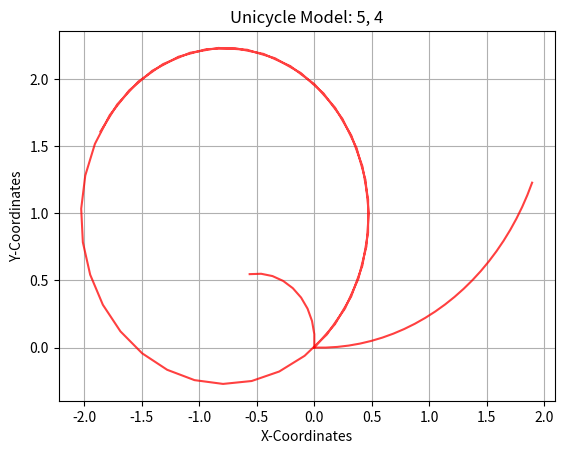

Write the Python code that produced this figure.
"""Week I Assignment
Simulate the trajectory of a robot approximated using a unicycle model given the
following start states, dt, velocity commands and timesteps
State = (x, y, theta);
Velocity = (v, w) 
1. Start=(0, 0, 0); dt=0.1; vel=(1, 0.5); timesteps: 25
2. Start=(0, 0, 1.57); dt=0.2; vel=(0.
5, 1); timesteps: 10
3. Start(0, 0, 0.77); dt=0.05; vel=(5, 4); timestep: 50
Upload the completed python file and the figures of the three sub parts in classroom
"""
import math
import numpy as np
import matplotlib.pyplot as plt

class Unicycle:
    def __init__(self, x: float, y: float, theta: float, dt: float):
        self.x = x
        self.y = y
        self.theta = theta
        self.dt = dt

        # Store the points of the trajectory to plot
        self.x_points = [self.x]
        self.y_points = [self.y]

    def step(self, v: float, w: float, n: int):
        """
        Write the Kinematics model here
        Expectation:
            1. Given v, w and the current state self.x, self.y, self.theta
                and control commands (v, w) for n timesteps, i.e. n * dt seconds,
                return the final pose (x, y, theta) after this time.
            2. Append all intermediate points into the self.x_points, self.y_points list
                for plotting the trajectory.
        Args:
            v (float): linear velocity
            w (float): angular velocity
            n (int)  : timesteps
        Return:
            x, y, theta (float): final pose
        """
        i = 1
        while i <= n:
            self.x_points.append(self.x)
            self.y_points.append(self.y)
            self.x = self.x + v * math.cos(self.theta) * self.dt
            self.y = self.y + v * math.sin(self.theta) * self.dt
            self.theta = self.theta + w * self.dt
            i+=1

    def plot(self, v: float, w: float):
        """Function that plots the intermeditate trajectory of the Robot"""
        plt.title(f"Unicycle Model: {v}, {w}")
        plt.xlabel("X-Coordinates")
        plt.ylabel("Y-Coordinates")
        plt.plot(self.x_points, self.y_points, color="red", alpha=0.75)
        plt.grid()

        # If you want to view the plot uncomment plt.show() and comment out plt.savefig()
        plt.show()
        # If you want to save the file, uncomment plt.savefig() and comment out plt.show()
        # plt.savefig(f"Unicycle_{v}_{w}.png")


if __name__ == "__main__":
    print("Unicycle Model Assignment")
    uni = Unicycle(0,0,0,0.1)
    uni.step(1,0.5,25)
    uni.plot(1,0.5)

    uni = Unicycle(0,0,1.57,0.2)
    uni.step(0.5,1,10)
    uni.plot(0.5,1)

    uni = Unicycle(0,0,0.77,0.05)
    uni.step(5,4,50)
    uni.plot(5,4)